5-way image classification set "level_5" from GitHub (unica-visual-intelligence-lab/WBC-USID); label vocabulary: basophil, esophil, lymphocyte, monocyte, neutrophil.

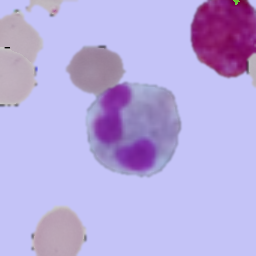
Label: esophil

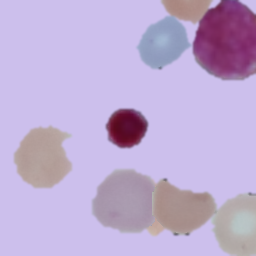
Label: lymphocyte

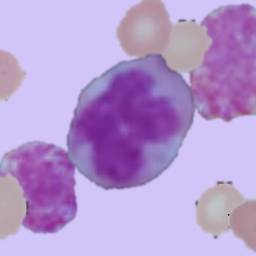
Label: monocyte

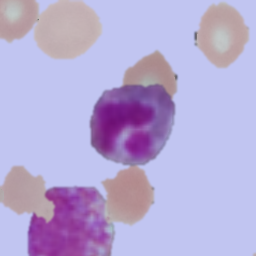
Label: esophil

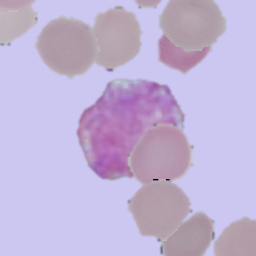
Label: basophil

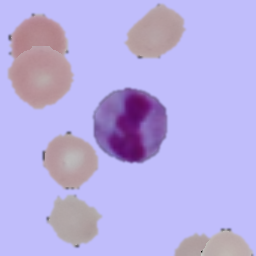
Label: neutrophil
